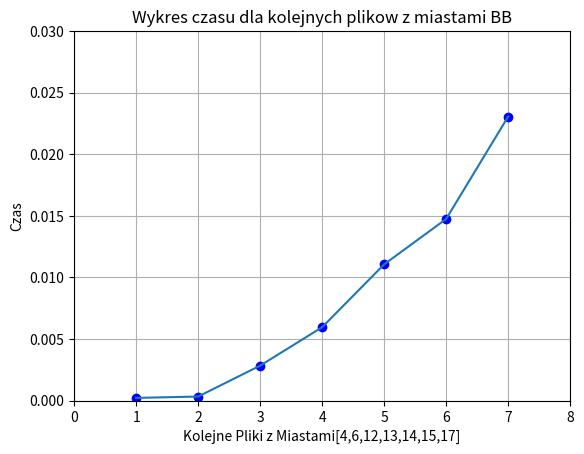

Generate this figure with matplotlib:
import matplotlib.pyplot as plt

plt.plot([1,2,3,4,5,6,7], [0.000217, 0.000326, 0.002838, 0.005955, 0.011058, 0.014741, 0.023051], 'bo')
plt.plot([1,2,3,4,5,6,7], [0.000217, 0.000326, 0.002838, 0.005955, 0.011058, 0.014741, 0.023051])

plt.xlabel('Kolejne Pliki z Miastami[4,6,12,13,14,15,17]')
plt.ylabel('Czas')
plt.title('Wykres czasu dla kolejnych plikow z miastami BB')
plt.axis([0, 8, 0, 0.03])
plt.grid(True)
plt.show()